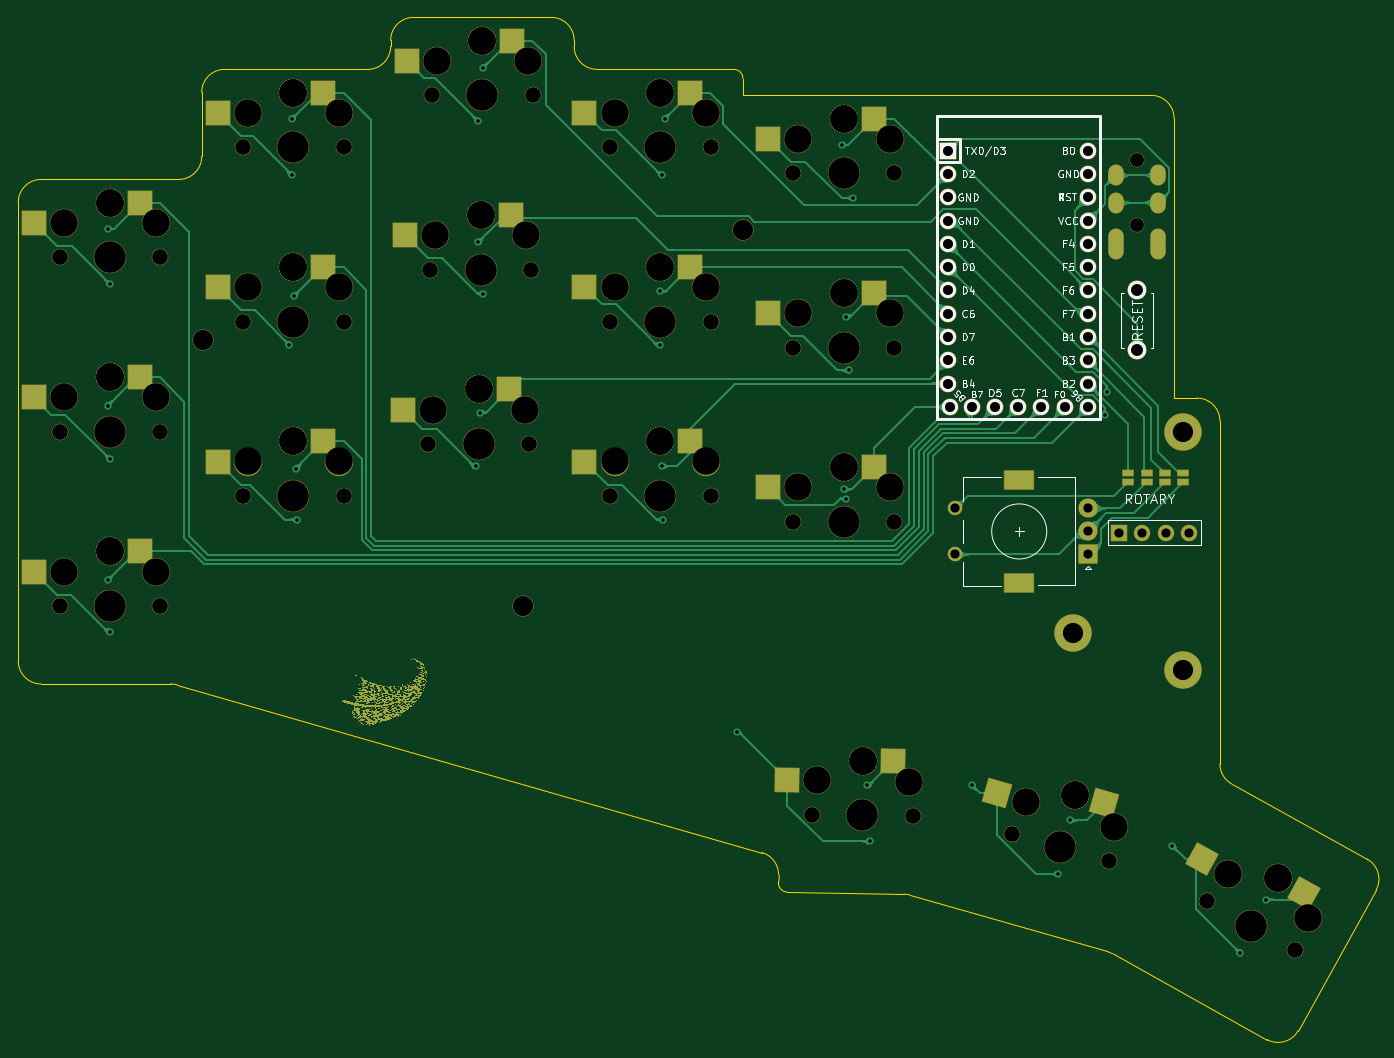
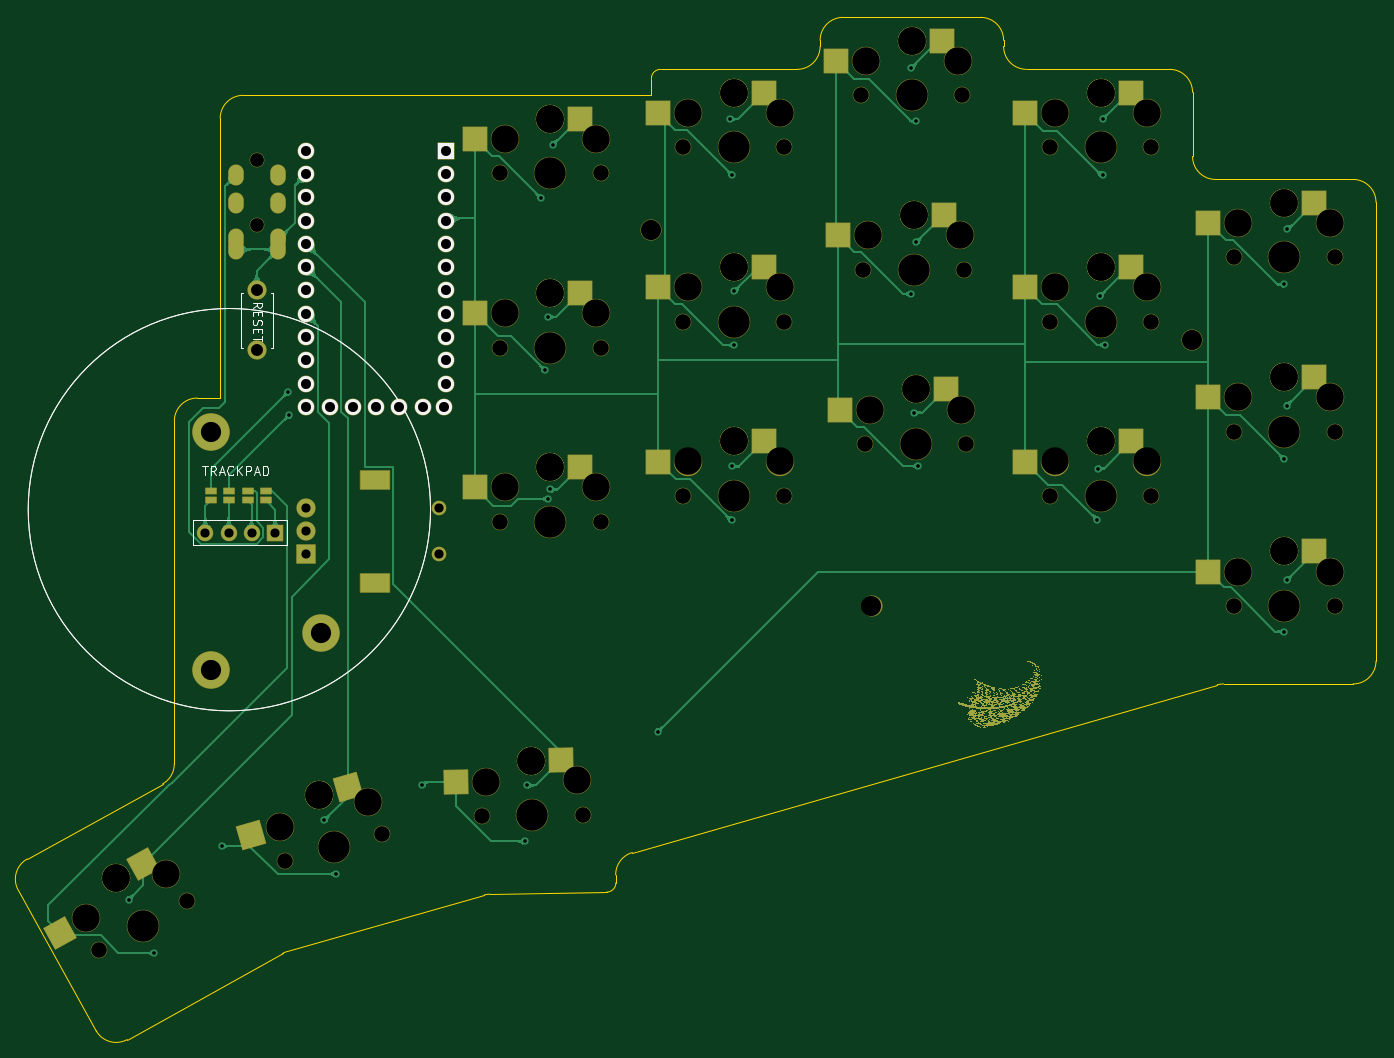
Circuit board: 11 layer files. Board 148.0 x 111.4 mm.
- bottom_copper: pcb-B_Cu.gbr (1192682 bytes)
- bottom_mask: pcb-B_Mask.gbr (1097387 bytes)
- paste: pcb-B_Paste.gbr (2376 bytes)
- bottom_silk: pcb-B_Silkscreen.gbr (4868 bytes)
- outline: pcb-Edge_Cuts.gbr (2916 bytes)
- top_copper: pcb-F_Cu.gbr (1212946 bytes)
- top_mask: pcb-F_Mask.gbr (1086652 bytes)
- paste: pcb-F_Paste.gbr (2370 bytes)
- top_silk: pcb-F_Silkscreen.gbr (25761 bytes)
- drill: pcb-NPTH.drl (2561 bytes)
- drill: pcb-PTH.drl (2298 bytes)

=== bottom_copper: pcb-B_Cu.gbr (1192682 bytes, source omitted) ===
=== bottom_mask: pcb-B_Mask.gbr (1097387 bytes, source omitted) ===
=== paste: pcb-B_Paste.gbr ===
%TF.GenerationSoftware,KiCad,Pcbnew,6.0.11+dfsg-1*%
%TF.CreationDate,2023-05-16T22:20:29+03:00*%
%TF.ProjectId,pcb,7063622e-6b69-4636-9164-5f7063625858,v1.0.0*%
%TF.SameCoordinates,Original*%
%TF.FileFunction,Paste,Bot*%
%TF.FilePolarity,Positive*%
%FSLAX46Y46*%
G04 Gerber Fmt 4.6, Leading zero omitted, Abs format (unit mm)*
G04 Created by KiCad (PCBNEW 6.0.11+dfsg-1) date 2023-05-16 22:20:29*
%MOMM*%
%LPD*%
G01*
G04 APERTURE LIST*
G04 Aperture macros list*
%AMRotRect*
0 Rectangle, with rotation*
0 The origin of the aperture is its center*
0 $1 length*
0 $2 width*
0 $3 Rotation angle, in degrees counterclockwise*
0 Add horizontal line*
21,1,$1,$2,0,0,$3*%
G04 Aperture macros list end*
%ADD10R,1.143000X0.635000*%
%ADD11R,2.600000X2.600000*%
%ADD12RotRect,2.600000X2.600000X344.000000*%
%ADD13RotRect,2.600000X2.600000X359.000000*%
%ADD14RotRect,2.600000X2.600000X331.000000*%
G04 APERTURE END LIST*
D10*
%TO.C,J8*%
X115000000Y11499620D03*
X115000000Y12500380D03*
%TD*%
D11*
%TO.C,S9*%
X37325000Y61616667D03*
X48875000Y59416667D03*
%TD*%
D12*
%TO.C,S17*%
X102105175Y-19705190D03*
X112601346Y-25003577D03*
%TD*%
D10*
%TO.C,J7*%
X113000000Y11499620D03*
X113000000Y12500380D03*
%TD*%
D11*
%TO.C,S5*%
X16725000Y36950000D03*
X28275000Y34750000D03*
%TD*%
%TO.C,S4*%
X16725000Y17950000D03*
X28275000Y15750000D03*
%TD*%
%TO.C,S6*%
X16725000Y55950000D03*
X28275000Y53750000D03*
%TD*%
%TO.C,S1*%
X-3275000Y5950000D03*
X8275000Y3750000D03*
%TD*%
%TO.C,S10*%
X56725000Y17950000D03*
X68275000Y15750000D03*
%TD*%
%TO.C,S14*%
X76725000Y34116667D03*
X88275000Y31916667D03*
%TD*%
%TO.C,S15*%
X76725000Y53116667D03*
X88275000Y50916667D03*
%TD*%
D13*
%TO.C,S16*%
X78829341Y-16827083D03*
X90339186Y-19228323D03*
%TD*%
D14*
%TO.C,S18*%
X124442513Y-28089537D03*
X133477789Y-35613252D03*
%TD*%
D10*
%TO.C,J6*%
X111000000Y11499620D03*
X111000000Y12500380D03*
%TD*%
D11*
%TO.C,S13*%
X76725000Y15116667D03*
X88275000Y12916667D03*
%TD*%
%TO.C,S2*%
X-3275000Y24950000D03*
X8275000Y22750000D03*
%TD*%
%TO.C,S11*%
X56725000Y36950000D03*
X68275000Y34750000D03*
%TD*%
%TO.C,S7*%
X36925000Y23616667D03*
X48475000Y21416667D03*
%TD*%
D10*
%TO.C,J9*%
X117000000Y11499620D03*
X117000000Y12500380D03*
%TD*%
D11*
%TO.C,S12*%
X56725000Y55950000D03*
X68275000Y53750000D03*
%TD*%
%TO.C,S3*%
X-3275000Y43950000D03*
X8275000Y41750000D03*
%TD*%
%TO.C,S8*%
X37125000Y42616667D03*
X48675000Y40416667D03*
%TD*%
M02*

=== bottom_silk: pcb-B_Silkscreen.gbr ===
%TF.GenerationSoftware,KiCad,Pcbnew,6.0.11+dfsg-1*%
%TF.CreationDate,2023-05-16T22:20:29+03:00*%
%TF.ProjectId,pcb,7063622e-6b69-4636-9164-5f7063625858,v1.0.0*%
%TF.SameCoordinates,Original*%
%TF.FileFunction,Legend,Bot*%
%TF.FilePolarity,Positive*%
%FSLAX46Y46*%
G04 Gerber Fmt 4.6, Leading zero omitted, Abs format (unit mm)*
G04 Created by KiCad (PCBNEW 6.0.11+dfsg-1) date 2023-05-16 22:20:29*
%MOMM*%
%LPD*%
G01*
G04 APERTURE LIST*
%ADD10C,0.150000*%
%ADD11C,0.120000*%
%ADD12R,1.752600X1.752600*%
%ADD13C,1.752600*%
G04 APERTURE END LIST*
D10*
X117942857Y15279619D02*
X117371428Y15279619D01*
X117657142Y14279619D02*
X117657142Y15279619D01*
X116466666Y14279619D02*
X116800000Y14755809D01*
X117038095Y14279619D02*
X117038095Y15279619D01*
X116657142Y15279619D01*
X116561904Y15232000D01*
X116514285Y15184380D01*
X116466666Y15089142D01*
X116466666Y14946285D01*
X116514285Y14851047D01*
X116561904Y14803428D01*
X116657142Y14755809D01*
X117038095Y14755809D01*
X116085714Y14565333D02*
X115609523Y14565333D01*
X116180952Y14279619D02*
X115847619Y15279619D01*
X115514285Y14279619D01*
X114609523Y14374857D02*
X114657142Y14327238D01*
X114800000Y14279619D01*
X114895238Y14279619D01*
X115038095Y14327238D01*
X115133333Y14422476D01*
X115180952Y14517714D01*
X115228571Y14708190D01*
X115228571Y14851047D01*
X115180952Y15041523D01*
X115133333Y15136761D01*
X115038095Y15232000D01*
X114895238Y15279619D01*
X114800000Y15279619D01*
X114657142Y15232000D01*
X114609523Y15184380D01*
X114180952Y14279619D02*
X114180952Y15279619D01*
X113609523Y14279619D02*
X114038095Y14851047D01*
X113609523Y15279619D02*
X114180952Y14708190D01*
X113180952Y14279619D02*
X113180952Y15279619D01*
X112800000Y15279619D01*
X112704761Y15232000D01*
X112657142Y15184380D01*
X112609523Y15089142D01*
X112609523Y14946285D01*
X112657142Y14851047D01*
X112704761Y14803428D01*
X112800000Y14755809D01*
X113180952Y14755809D01*
X112228571Y14565333D02*
X111752380Y14565333D01*
X112323809Y14279619D02*
X111990476Y15279619D01*
X111657142Y14279619D01*
X111323809Y14279619D02*
X111323809Y15279619D01*
X111085714Y15279619D01*
X110942857Y15232000D01*
X110847619Y15136761D01*
X110800000Y15041523D01*
X110752380Y14851047D01*
X110752380Y14708190D01*
X110800000Y14517714D01*
X110847619Y14422476D01*
X110942857Y14327238D01*
X111085714Y14279619D01*
X111323809Y14279619D01*
%TO.C,_1*%
X112452380Y32492047D02*
X111976190Y32825381D01*
X112452380Y33063476D02*
X111452380Y33063476D01*
X111452380Y32682524D01*
X111500000Y32587286D01*
X111547619Y32539667D01*
X111642857Y32492047D01*
X111785714Y32492047D01*
X111880952Y32539667D01*
X111928571Y32587286D01*
X111976190Y32682524D01*
X111976190Y33063476D01*
X111928571Y32063476D02*
X111928571Y31730143D01*
X112452380Y31587286D02*
X112452380Y32063476D01*
X111452380Y32063476D01*
X111452380Y31587286D01*
X112404761Y31206333D02*
X112452380Y31063476D01*
X112452380Y30825381D01*
X112404761Y30730143D01*
X112357142Y30682524D01*
X112261904Y30634905D01*
X112166666Y30634905D01*
X112071428Y30682524D01*
X112023809Y30730143D01*
X111976190Y30825381D01*
X111928571Y31015857D01*
X111880952Y31111095D01*
X111833333Y31158714D01*
X111738095Y31206333D01*
X111642857Y31206333D01*
X111547619Y31158714D01*
X111500000Y31111095D01*
X111452380Y31015857D01*
X111452380Y30777762D01*
X111500000Y30634905D01*
X111928571Y30206333D02*
X111928571Y29873000D01*
X112452380Y29730143D02*
X112452380Y30206333D01*
X111452380Y30206333D01*
X111452380Y29730143D01*
X111452380Y29444428D02*
X111452380Y28873000D01*
X112452380Y29158714D02*
X111452380Y29158714D01*
X110250000Y34166667D02*
X110500000Y34166667D01*
X110500000Y28166667D02*
X110250000Y28166667D01*
X110250000Y28166667D02*
X110250000Y34166667D01*
X113750000Y34166667D02*
X113750000Y28166667D01*
X113750000Y28166667D02*
X113500000Y28166667D01*
X113500000Y34166667D02*
X113750000Y34166667D01*
D11*
%TO.C,O2*%
X108762069Y9330000D02*
X118950000Y9330000D01*
X108762069Y6670000D02*
X118950000Y6670000D01*
X108762069Y9330000D02*
X108762069Y6670000D01*
X118950000Y9330000D02*
X118950000Y6670000D01*
D10*
%TO.C,CIRQUE*%
X136930000Y10500000D02*
G75*
G03*
X136930000Y10500000I-21930000J0D01*
G01*
X136930000Y10500000D02*
G75*
G03*
X136930000Y10500000I-21930000J0D01*
G01*
%TD*%
D12*
%TO.C,MCU1*%
X91380000Y49636667D03*
D13*
X91380000Y47096667D03*
X91380000Y44556667D03*
X91380000Y42016667D03*
X91380000Y39476667D03*
X91380000Y36936667D03*
X91380000Y34396667D03*
X91380000Y31856667D03*
X91380000Y29316667D03*
X91380000Y26776667D03*
X91380000Y24236667D03*
X91608600Y21696667D03*
X106620000Y21696667D03*
X106620000Y24236667D03*
X106620000Y26776667D03*
X106620000Y29316667D03*
X106620000Y31856667D03*
X106620000Y34396667D03*
X106620000Y36936667D03*
X106620000Y39476667D03*
X106620000Y42016667D03*
X106620000Y44556667D03*
X106620000Y47096667D03*
X106620000Y49636667D03*
X93920000Y21696667D03*
X96460000Y21696667D03*
X99000000Y21696667D03*
X101540000Y21696667D03*
X104080000Y21696667D03*
%TD*%
M02*

=== outline: pcb-Edge_Cuts.gbr ===
%TF.GenerationSoftware,KiCad,Pcbnew,6.0.11+dfsg-1*%
%TF.CreationDate,2023-05-16T22:20:33+03:00*%
%TF.ProjectId,pcb,7063622e-6b69-4636-9164-5f7063625858,v1.0.0*%
%TF.SameCoordinates,Original*%
%TF.FileFunction,Profile,NP*%
%FSLAX46Y46*%
G04 Gerber Fmt 4.6, Leading zero omitted, Abs format (unit mm)*
G04 Created by KiCad (PCBNEW 6.0.11+dfsg-1) date 2023-05-16 22:20:33*
%MOMM*%
%LPD*%
G01*
G04 APERTURE LIST*
%TA.AperFunction,Profile*%
%ADD10C,0.150000*%
%TD*%
G04 APERTURE END LIST*
D10*
X138016619Y-30983204D02*
G75*
G03*
X137042043Y-27584603I-2186619J1212004D01*
G01*
X109207134Y-37880927D02*
X126133827Y-47263546D01*
X7313870Y-8596839D02*
G75*
G03*
X6624775Y-8500000I-689070J-2403161D01*
G01*
X10000000Y49000000D02*
X10000000Y56000000D01*
X30600000Y61000000D02*
X30600000Y61666667D01*
X87225130Y-31511032D02*
X108684203Y-37664322D01*
X120999965Y-17219740D02*
G75*
G03*
X122287976Y-19406289I2500035J40D01*
G01*
X12500000Y58500000D02*
G75*
G03*
X10000000Y56000000I0J-2500000D01*
G01*
X120999967Y20166667D02*
G75*
G03*
X118500000Y22666667I-2499967J33D01*
G01*
X72870482Y-30175119D02*
G75*
G03*
X73852872Y-31192419I999818J-17481D01*
G01*
X72885286Y-29326773D02*
X72870478Y-30175119D01*
X12500000Y58500000D02*
X28100000Y58500000D01*
X-7500000Y-8500000D02*
X6624774Y-8500000D01*
X53100000Y58500000D02*
X68000000Y58500000D01*
X71074760Y-26879987D02*
X7313868Y-8596846D01*
X73852873Y-31192420D02*
X86579667Y-31414567D01*
X-7500000Y46500000D02*
G75*
G03*
X-10000000Y44000000I0J-2500000D01*
G01*
X33100000Y64166667D02*
X48100000Y64166667D01*
X115999967Y53166667D02*
G75*
G03*
X113500000Y55666667I-2499967J33D01*
G01*
X50600000Y61000000D02*
G75*
G03*
X53100000Y58500000I2500000J0D01*
G01*
X129532400Y-46289020D02*
X138016568Y-30983176D01*
X126133858Y-47263489D02*
G75*
G03*
X129532401Y-46289020I1212042J2186489D01*
G01*
X50600000Y61666667D02*
X50600000Y61000000D01*
X109207130Y-37880934D02*
G75*
G03*
X108684204Y-37664322I-1212030J-2186466D01*
G01*
X33100000Y64166670D02*
G75*
G03*
X30600000Y61666667I0J-2500000D01*
G01*
X122287976Y-19406289D02*
X137042043Y-27584602D01*
X69000000Y55666667D02*
X113500000Y55666667D01*
X28100000Y58500000D02*
G75*
G03*
X30600000Y61000000I0J2500000D01*
G01*
X87225127Y-31511041D02*
G75*
G03*
X86579668Y-31414567I-689127J-2403159D01*
G01*
X121000000Y-17219740D02*
X121000000Y20166667D01*
X116000000Y22666667D02*
X116000000Y53166667D01*
X-10000000Y-6000000D02*
G75*
G03*
X-7500000Y-8500000I2500000J0D01*
G01*
X50599967Y61666667D02*
G75*
G03*
X48100000Y64166667I-2499967J33D01*
G01*
X-7500000Y46500000D02*
X7500000Y46500000D01*
X69000000Y55666667D02*
X69000000Y57500000D01*
X-10000000Y-6000000D02*
X-10000000Y44000000D01*
X72885270Y-29326773D02*
G75*
G03*
X71074760Y-26879987I-2499570J43673D01*
G01*
X7500000Y46500000D02*
G75*
G03*
X10000000Y49000000I0J2500000D01*
G01*
X116000000Y22666667D02*
X118500000Y22666667D01*
X69000000Y57500000D02*
G75*
G03*
X68000000Y58500000I-1000000J0D01*
G01*
M02*

=== top_copper: pcb-F_Cu.gbr (1212946 bytes, source omitted) ===
=== top_mask: pcb-F_Mask.gbr (1086652 bytes, source omitted) ===
=== paste: pcb-F_Paste.gbr ===
%TF.GenerationSoftware,KiCad,Pcbnew,6.0.11+dfsg-1*%
%TF.CreationDate,2023-05-16T22:20:29+03:00*%
%TF.ProjectId,pcb,7063622e-6b69-4636-9164-5f7063625858,v1.0.0*%
%TF.SameCoordinates,Original*%
%TF.FileFunction,Paste,Top*%
%TF.FilePolarity,Positive*%
%FSLAX46Y46*%
G04 Gerber Fmt 4.6, Leading zero omitted, Abs format (unit mm)*
G04 Created by KiCad (PCBNEW 6.0.11+dfsg-1) date 2023-05-16 22:20:29*
%MOMM*%
%LPD*%
G01*
G04 APERTURE LIST*
G04 Aperture macros list*
%AMRotRect*
0 Rectangle, with rotation*
0 The origin of the aperture is its center*
0 $1 length*
0 $2 width*
0 $3 Rotation angle, in degrees counterclockwise*
0 Add horizontal line*
21,1,$1,$2,0,0,$3*%
G04 Aperture macros list end*
%ADD10R,2.600000X2.600000*%
%ADD11RotRect,2.600000X2.600000X344.000000*%
%ADD12RotRect,2.600000X2.600000X359.000000*%
%ADD13RotRect,2.600000X2.600000X331.000000*%
%ADD14R,1.143000X0.635000*%
G04 APERTURE END LIST*
D10*
%TO.C,S9*%
X43875000Y61616667D03*
X32325000Y59416667D03*
%TD*%
D11*
%TO.C,S17*%
X108401439Y-21510614D03*
X96692465Y-20441779D03*
%TD*%
D10*
%TO.C,S5*%
X23275000Y36950000D03*
X11725000Y34750000D03*
%TD*%
%TO.C,S4*%
X23275000Y17950000D03*
X11725000Y15750000D03*
%TD*%
%TO.C,S6*%
X23275000Y55950000D03*
X11725000Y53750000D03*
%TD*%
%TO.C,S1*%
X3275000Y5950000D03*
X-8275000Y3750000D03*
%TD*%
%TO.C,S10*%
X63275000Y17950000D03*
X51725000Y15750000D03*
%TD*%
%TO.C,S14*%
X83275000Y34116667D03*
X71725000Y31916667D03*
%TD*%
%TO.C,S15*%
X83275000Y53116667D03*
X71725000Y50916667D03*
%TD*%
D12*
%TO.C,S16*%
X85378343Y-16941396D03*
X73791707Y-18939485D03*
%TD*%
D13*
%TO.C,S18*%
X130171272Y-31265040D03*
X119002833Y-27589652D03*
%TD*%
D10*
%TO.C,S13*%
X83275000Y15116667D03*
X71725000Y12916667D03*
%TD*%
%TO.C,S2*%
X3275000Y24950000D03*
X-8275000Y22750000D03*
%TD*%
%TO.C,S11*%
X63275000Y36950000D03*
X51725000Y34750000D03*
%TD*%
D14*
%TO.C,J5*%
X117000000Y13499620D03*
X117000000Y14500380D03*
%TD*%
D10*
%TO.C,S7*%
X43475000Y23616667D03*
X31925000Y21416667D03*
%TD*%
D14*
%TO.C,J4*%
X115000000Y13499620D03*
X115000000Y14500380D03*
%TD*%
%TO.C,J3*%
X113000000Y13499620D03*
X113000000Y14500380D03*
%TD*%
%TO.C,J2*%
X111000000Y13499620D03*
X111000000Y14500380D03*
%TD*%
D10*
%TO.C,S12*%
X63275000Y55950000D03*
X51725000Y53750000D03*
%TD*%
%TO.C,S3*%
X3275000Y43950000D03*
X-8275000Y41750000D03*
%TD*%
%TO.C,S8*%
X43675000Y42616667D03*
X32125000Y40416667D03*
%TD*%
M02*

=== top_silk: pcb-F_Silkscreen.gbr (25761 bytes, source omitted) ===
=== drill: pcb-NPTH.drl ===
M48
; DRILL file {KiCad 6.0.11+dfsg-1} date Tue 16 May 2023 10:20:21 PM EEST
; FORMAT={-:-/ absolute / inch / decimal}
; #@! TF.CreationDate,2023-05-16T22:20:21+03:00
; #@! TF.GenerationSoftware,Kicad,Pcbnew,6.0.11+dfsg-1
; #@! TF.FileFunction,NonPlated,1,2,NPTH
FMAT,2
INCH
; #@! TA.AperFunction,NonPlated,NPTH,ComponentDrill
T1C0.0591
; #@! TA.AperFunction,NonPlated,NPTH,ComponentDrill
T2C0.0670
; #@! TA.AperFunction,NonPlated,NPTH,ComponentDrill
T3C0.0866
; #@! TA.AperFunction,NonPlated,NPTH,ComponentDrill
T4C0.1181
; #@! TA.AperFunction,NonPlated,NPTH,ComponentDrill
T5C0.1350
%
G90
G05
T1
X4.4075Y1.9121
X4.4075Y1.6365
T2
X-0.2165Y1.4961
X-0.2165Y0.748
X-0.2165Y0.0
X0.2165Y1.4961
X0.2165Y0.748
X0.2165Y0.0
X0.5709Y1.9685
X0.5709Y1.2205
X0.5709Y0.4724
X1.0039Y1.9685
X1.0039Y1.2205
X1.0039Y0.4724
X1.3661Y0.6955
X1.374Y1.4436
X1.3819Y2.1916
X1.7992Y0.6955
X1.8071Y1.4436
X1.815Y2.1916
X2.1457Y1.9685
X2.1457Y1.2205
X2.1457Y0.4724
X2.5787Y1.9685
X2.5787Y1.2205
X2.5787Y0.4724
X2.9331Y1.857
X2.9331Y1.1089
X2.9331Y0.3609
X3.0118Y-0.8952
X3.3661Y1.857
X3.3661Y1.1089
X3.3661Y0.3609
X3.4448Y-0.9027
X3.8711Y-0.9768
X4.2874Y-1.0962
X4.7091Y-1.2683
X5.0879Y-1.4783
T3
X0.3976Y1.1417
X1.7717Y0.0
X2.7165Y1.6142
T4
X-0.1969Y1.6437
X-0.1969Y0.8957
X-0.1969Y0.1476
X0.0Y1.7303
X0.0Y1.7303
X0.0Y0.9823
X0.0Y0.9823
X0.0Y0.2343
X0.0Y0.2343
X0.1969Y1.6437
X0.1969Y0.8957
X0.1969Y0.1476
X0.5906Y2.1161
X0.5906Y1.3681
X0.5906Y0.6201
X0.7874Y2.2028
X0.7874Y2.2028
X0.7874Y1.4547
X0.7874Y1.4547
X0.7874Y0.7067
X0.7874Y0.7067
X0.9843Y2.1161
X0.9843Y1.3681
X0.9843Y0.6201
X1.3858Y0.8432
X1.3937Y1.5912
X1.4016Y2.3392
X1.5827Y0.9298
X1.5827Y0.9298
X1.5906Y1.6778
X1.5906Y1.6778
X1.5984Y2.4259
X1.5984Y2.4259
X1.7795Y0.8432
X1.7874Y1.5912
X1.7953Y2.3392
X2.1654Y2.1161
X2.1654Y1.3681
X2.1654Y0.6201
X2.3622Y2.2028
X2.3622Y2.2028
X2.3622Y1.4547
X2.3622Y1.4547
X2.3622Y0.7067
X2.3622Y0.7067
X2.5591Y2.1161
X2.5591Y1.3681
X2.5591Y0.6201
X2.9528Y2.0046
X2.9528Y1.2566
X2.9528Y0.5085
X3.0341Y-0.7479
X3.1496Y2.0912
X3.1496Y2.0912
X3.1496Y1.3432
X3.1496Y1.3432
X3.1496Y0.5951
X3.1496Y0.5951
X3.2324Y-0.6647
X3.2324Y-0.6647
X3.3465Y2.0046
X3.3465Y1.2566
X3.3465Y0.5085
X3.4277Y-0.7548
X3.9307Y-0.8403
X4.1438Y-0.8113
X4.1438Y-0.8113
X4.3092Y-0.9489
X4.7979Y-1.1487
X5.0121Y-1.1684
X5.0121Y-1.1684
X5.1423Y-1.3396
T5
X0.0Y1.4961
X0.0Y0.748
X0.0Y0.0
X0.7874Y1.9685
X0.7874Y1.2205
X0.7874Y0.4724
X1.5827Y0.6955
X1.5906Y1.4436
X1.5984Y2.1916
X2.3622Y1.9685
X2.3622Y1.2205
X2.3622Y0.4724
X3.1496Y1.857
X3.1496Y1.1089
X3.1496Y0.3609
X3.2283Y-0.899
X4.0793Y-1.0365
X4.8985Y-1.3733
T0
M30

=== drill: pcb-PTH.drl ===
M48
; DRILL file {KiCad 6.0.11+dfsg-1} date Tue 16 May 2023 10:20:21 PM EEST
; FORMAT={-:-/ absolute / inch / decimal}
; #@! TF.CreationDate,2023-05-16T22:20:21+03:00
; #@! TF.GenerationSoftware,Kicad,Pcbnew,6.0.11+dfsg-1
; #@! TF.FileFunction,Plated,1,2,PTH
FMAT,2
INCH
; #@! TA.AperFunction,Plated,PTH,ViaDrill
T1C0.0157
; #@! TA.AperFunction,Plated,PTH,ComponentDrill
T2C0.0354
; #@! TA.AperFunction,Plated,PTH,ComponentDrill
T3C0.0394
; #@! TA.AperFunction,Plated,PTH,ComponentDrill
T4C0.0430
; #@! TA.AperFunction,Plated,PTH,ComponentDrill
T5C0.0512
; #@! TA.AperFunction,Plated,PTH,ComponentDrill
T6C0.0591
; #@! TA.AperFunction,Plated,PTH,ComponentDrill
T7C0.0866
%
G90
G05
T1
X-0.01Y1.62
X-0.01Y0.86
X-0.01Y0.11
X0.0Y1.38
X0.0Y0.63
X0.0Y-0.11
X0.77Y1.12
X0.78Y2.09
X0.78Y1.85
X0.79Y1.33
X0.8Y0.59
X0.8027Y0.3706
X1.57Y0.6
X1.58Y2.08
X1.58Y1.56
X1.59Y0.83
X1.6Y2.31
X1.6019Y1.3397
X2.36Y1.35
X2.36Y1.12
X2.37Y1.85
X2.37Y0.6
X2.3719Y0.3697
X2.38Y2.09
X2.69Y-0.54
X3.14Y1.98
X3.1499Y0.5002
X3.16Y1.24
X3.16Y0.46
X3.1727Y1.0107
X3.19Y1.75
X3.25Y-0.77
X3.26Y-1.01
X3.7Y-0.77
X4.07Y-1.15
X4.12Y-0.92
X4.27Y0.82
X4.2776Y0.9176
X4.56Y-1.03
X4.85Y-1.49
X4.96Y-1.26
T3
X3.6268Y0.4184
X3.6268Y0.2215
X4.1976Y0.4184
X4.1976Y0.3199
X4.1976Y0.2215
X4.3307Y0.315
X4.4307Y0.315
X4.5307Y0.315
X4.6307Y0.315
T4
X3.5976Y1.9542
X3.5976Y1.8542
X3.5976Y1.7542
X3.5976Y1.6542
X3.5976Y1.5542
X3.5976Y1.4542
X3.5976Y1.3542
X3.5976Y1.2542
X3.5976Y1.1542
X3.5976Y1.0542
X3.5976Y0.9542
X3.6066Y0.8542
X3.6976Y0.8542
X3.7976Y0.8542
X3.8976Y0.8542
X3.9976Y0.8542
X4.0976Y0.8542
X4.1976Y1.9542
X4.1976Y1.8542
X4.1976Y1.7542
X4.1976Y1.6542
X4.1976Y1.5542
X4.1976Y1.4542
X4.1976Y1.3542
X4.1976Y1.2542
X4.1976Y1.1542
X4.1976Y1.0542
X4.1976Y0.9542
X4.1976Y0.8542
T5
X4.4094Y1.355
X4.4094Y1.0991
T7
X4.1339Y-0.1181
X4.6063Y0.748
X4.6063Y-0.2756
T2
G00X4.3169Y1.8609
M15
G01X4.3169Y1.8373
M16
G05
G00X4.3169Y1.7428
M15
G01X4.3169Y1.7192
M16
G05
G00X4.3169Y1.5853
M15
G01X4.3169Y1.5617
M16
G05
G00X4.3169Y1.542
M15
G01X4.3169Y1.5184
M16
G05
G00X4.498Y1.8609
M15
G01X4.498Y1.8373
M16
G05
G00X4.498Y1.7428
M15
G01X4.498Y1.7192
M16
G05
G00X4.498Y1.5853
M15
G01X4.498Y1.5617
M16
G05
G00X4.498Y1.542
M15
G01X4.498Y1.5184
M16
G05
T6
G00X3.928Y0.5404
M15
G01X3.8768Y0.5404
M16
G05
G00X3.928Y0.0995
M15
G01X3.8768Y0.0995
M16
G05
T0
M30

